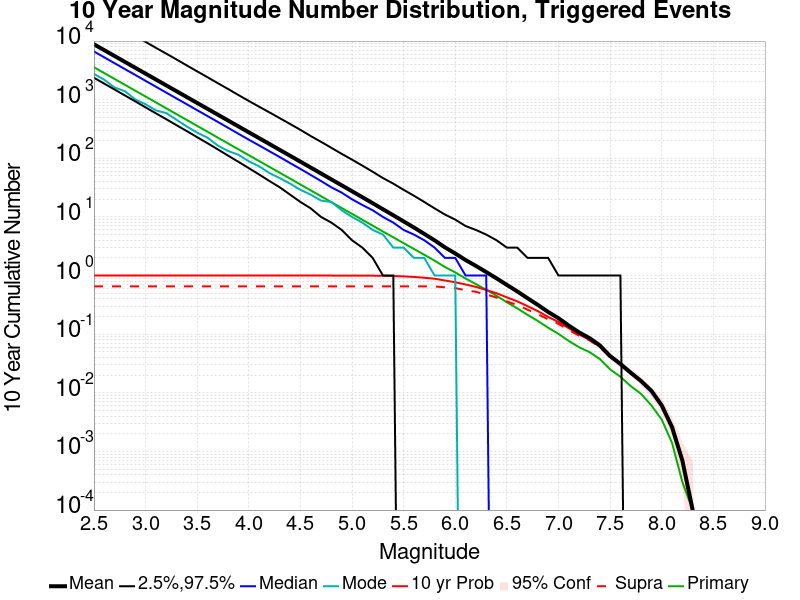

Data behind this chart, as committed beside it:
Mag, Mean, 2.5 %ile, 97.5 %ile, Median, Mode, 10 yr Probability, 10 yr Supra-Seis Prob, Primary Aftershocks Mean
2.5, 8802, 2367, 30579, 6643, 2759, 1.0, 0.6531, 3578
2.6, 6992, 1877, 24290, 5283, 2189, 1.0, 0.6531, 2842
2.7, 5554, 1490, 19325, 4190, 1613, 1.0, 0.6531, 2257
2.8, 4411, 1181, 15323, 3325, 1399, 1.0, 0.6531, 1793
2.9, 3504, 937.0, 12164, 2646, 1011, 1.0, 0.6531, 1424
3.0, 2783, 740.0, 9676, 2097, 836.0, 1.0, 0.6531, 1131
3.1, 2210, 586.0, 7669, 1665, 657.0, 1.0, 0.6531, 898.5
3.2, 1755, 465.0, 6107, 1323, 591.0, 1.0, 0.6531, 713.7
3.3, 1394, 367.0, 4854, 1049, 454.0, 1.0, 0.6531, 566.9
3.4, 1108, 291.0, 3838, 834.0, 349.0, 1.0, 0.6531, 450.3
3.5, 879.6, 229.0, 3040, 662.0, 274.0, 1.0, 0.6531, 357.7
3.6, 698.6, 181.0, 2415, 526.0, 225.0, 1.0, 0.6531, 284
3.7, 555, 142.0, 1913, 418.0, 165.0, 1.0, 0.6531, 225.6
3.8, 440.6, 111.0, 1519, 331.0, 133.0, 1.0, 0.6531, 179.1
3.9, 349.9, 87.0, 1199, 262.0, 115.0, 1.0, 0.6531, 142.3
4.0, 277.8, 68.0, 952.0, 208.0, 89.0, 1.0, 0.6531, 113
4.1, 220.7, 53.0, 759.0, 166.0, 73.0, 1.0, 0.6531, 89.83
4.2, 175.3, 41.0, 607.0, 132.0, 56.0, 1.0, 0.6531, 71.33
4.3, 139.2, 32.0, 484.0, 105.0, 46.0, 1.0, 0.6531, 56.71
4.4, 110.5, 24.0, 385.0, 83.0, 37.0, 1.0, 0.6531, 45.07
4.5, 87.66, 18.0, 306.0, 66.0, 29.0, 1.0, 0.6531, 35.77
4.6, 69.51, 14.0, 240.0, 52.0, 24.0, 1.0, 0.6531, 28.39
4.7, 55.14, 10.0, 191.0, 41.0, 19.0, 1.0, 0.6531, 22.56
4.8, 43.66, 8.0, 151.0, 32.0, 18.0, 1.0, 0.6531, 17.88
4.9, 34.63, 6.0, 119.0, 26.0, 13.0, 0.9999, 0.6531, 14.2
5.0, 27.43, 4.0, 95.0, 20.0, 10.0, 0.9996, 0.6531, 11.27
5.1, 21.71, 3.0, 75.0, 16.0, 8.0, 0.9985, 0.6531, 8.95
5.2, 17.15, 2.0, 59.0, 13.0, 6.0, 0.9957, 0.6531, 7.113
5.3, 13.5, 1.0, 46.0, 10.0, 5.0, 0.9912, 0.6531, 5.629
5.4, 10.67, 1.0, 37.0, 8.0, 3.0, 0.9822, 0.6531, 4.491
5.5, 8.386, 0.0, 29.0, 6.0, 3.0, 0.9676, 0.6531, 3.567
5.6, 6.605, 0.0, 23.0, 5.0, 2.0, 0.9475, 0.6531, 2.844
5.7, 5.138, 0.0, 18.0, 4.0, 2.0, 0.9187, 0.6531, 2.261
5.8, 3.989, 0.0, 14.0, 3.0, 1.0, 0.8831, 0.653, 1.798
5.9, 3.027, 0.0, 11.0, 2.0, 1.0, 0.8245, 0.6309, 1.398
6.0, 2.38, 0.0, 9.0, 2.0, 1.0, 0.7694, 0.6097, 1.133
6.1, 1.84, 0.0, 7.0, 1.0, 0.0, 0.7039, 0.5632, 0.8901
6.2, 1.462, 0.0, 6.0, 1.0, 0.0, 0.641, 0.528, 0.7158
6.3, 1.147, 0.0, 5.0, 1.0, 0.0, 0.5675, 0.4754, 0.5725
6.4, 0.8965, 0.0, 4.0, 0.0, 0.0, 0.4998, 0.4219, 0.4525
6.5, 0.6929, 0.0, 3.0, 0.0, 0.0, 0.4244, 0.3621, 0.35
6.6, 0.5381, 0.0, 3.0, 0.0, 0.0, 0.3641, 0.315, 0.2768
6.7, 0.4111, 0.0, 2.0, 0.0, 0.0, 0.301, 0.2622, 0.214
6.8, 0.3161, 0.0, 2.0, 0.0, 0.0, 0.247, 0.2189, 0.1679
6.9, 0.2395, 0.0, 2.0, 0.0, 0.0, 0.1971, 0.1792, 0.1291
7.0, 0.1872, 0.0, 1.0, 0.0, 0.0, 0.1617, 0.1501, 0.1013
7.1, 0.1402, 0.0, 1.0, 0.0, 0.0, 0.1262, 0.1179, 0.0766
7.2, 0.1072, 0.0, 1.0, 0.0, 0.0, 0.099, 0.0942, 0.0598
7.3, 0.0857, 0.0, 1.0, 0.0, 0.0, 0.0805, 0.0786, 0.0495
7.4, 0.0646, 0.0, 1.0, 0.0, 0.0, 0.0614, 0.0602, 0.0378
7.5, 0.0424, 0.0, 1.0, 0.0, 0.0, 0.0409, 0.0406, 0.0251
7.6, 0.0311, 0.0, 1.0, 0.0, 0.0, 0.0306, 0.0305, 0.0188
7.7, 0.022, 0.0, 0.0, 0.0, 0.0, 0.0219, 0.0218, 0.013
7.8, 0.0159, 0.0, 0.0, 0.0, 0.0, 0.0159, 0.0159, 0.0096
7.9, 0.0108, 0.0, 0.0, 0.0, 0.0, 0.0108, 0.0108, 0.0061
8.0, 0.0061, 0.0, 0.0, 0.0, 0.0, 0.0061, 0.0061, 0.0035
8.1, 0.0026, 0.0, 0.0, 0.0, 0.0, 0.0026, 0.0026, 0.0014
8.2, 7.0E-4, 0.0, 0.0, 0.0, 0.0, 7.0E-4, 7.0E-4, 3.0E-4
8.3, 1.0E-4, 0.0, 0.0, 0.0, 0.0, 1.0E-4, 1.0E-4, 1.0E-4
8.4, 0.0, 0.0, 0.0, 0.0, 0.0, 0.0, 0.0, 0.0
... 6 more rows
